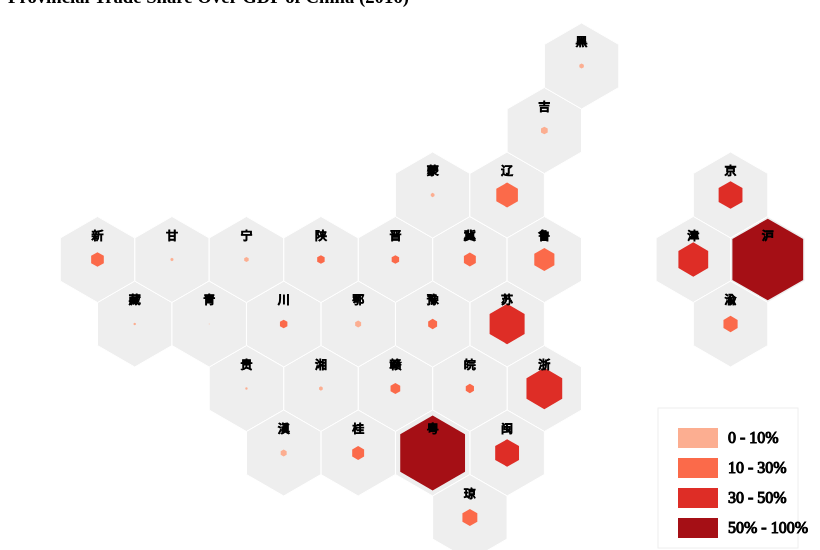
D3 v4 page, settled after 360 driven frames (6 s of simulated time); the page loaded 1 data file(s).


   
      
    var color=["#fcae91", "#fb6a4a", "#de2d26", "#a50f15"]; 
    var svg = d3.select("svg");
    var width  = +svg.attr("width")-30,
        height = +svg.attr("height")-30;
    
    var hexar  = width/height>18.2/12.5?Math.floor(height/12.5):Math.floor(width/18.2);  
    
    var pathstr = makehexagon(hexar);
    
    function makehexagon(hexa_r) {
        var theta = Math.PI/6;  
        var mx      = hexa_r*Math.cos(theta),pathstr='M ';
        // generate path for hexagon with radiu of r
        pathstr = pathstr.concat([-mx,-hexa_r/2]);
        pathstr = pathstr.concat('L');
        pathstr = pathstr.concat([0,-hexa_r]);
        pathstr = pathstr.concat('L');
        pathstr = pathstr.concat([mx,-hexa_r/2]);
        pathstr = pathstr.concat('L');
        pathstr = pathstr.concat([mx,hexa_r/2]);
        pathstr = pathstr.concat('L');
        pathstr = pathstr.concat([0,hexa_r]);
        pathstr = pathstr.concat('L');
        pathstr = pathstr.concat([-mx,hexa_r/2]);
        pathstr = pathstr.concat('L');
        pathstr = pathstr.concat([-mx,-hexa_r/2]);
        pathstr = pathstr.concat("Z"); 
        return pathstr;
    }
     //draw legend
     
    var legend = d3.select("svg").selectAll(".legend")
      .data([0,1,2,3])
      .enter()
      .append("g")
      .attr("class","legend")
      .attr("transform","translate(670,420)");
     
     legend.append("rect")
      .attr("x","0px")
      .attr("y",function(d){
        return (30*d)+"px"; 
      })
      .attr("width","40px")
      .attr("height","20px")
      .style("fill",function(d,i){
        return color[i];});
     legend.append("text")
           .attr("x","50px")
           .attr("y",function(d){
            return (30*d+15)+"px";
           })
           .style("stroke","black")
           .style("font-size","16px")
           .text(function(d,i){
            return d==0?"0 - 10%":d==1?"10 - 30%":d==2?"30 - 50%":"50% - 100%"; 
           });
           
    // -26,-15L 0,-30 L  26,-15 L  26,15 L  0,30 L -26,15L -26,-15Z"
    var xdata = [];
    var prov_abbr = ['京','津','冀','晋','蒙','辽','吉','黑','沪','苏','浙','皖','闽',	'赣','鲁','豫',
             '鄂','湘','粤',	'桂','琼','渝','川',	'贵','滇','藏','陕',	'甘','青','宁','新'];
    
    var prov = d3.map(); 
    d3.queue()
      .defer(d3.csv,'./data/GDP_Trade_China_2016.csv',function(d,i){ d.share = +d.share; d.row   = +d.row;d.col   = +d.col;prov.set(d.province,prov_abbr[i]);return d;})
      .await(ready);
    
function ready(error,data){
    if (error) throw error;
        xdata = data;

        //draw hexagon china map
 
 
 
 var g = svg.selectAll(".prov")
    .data(xdata)
    .enter().append("g")
    .attr("transform","translate(15,15)")
    .attr("class","prov");

 g.append("path")
  .attr("transform",function(d){
        var mx = hexar*Math.cos(Math.PI/6);
        var tx = d.row%2==1?mx+2*(d.col-1)*mx:2*mx*d.col,
            ty = hexar+1.5*(d.row-1)*hexar;
        return "translate("+tx+","+ty+")";          
    })
    .attr("d",pathstr)
    .style("stroke","#fff")
    .style("fill","#eee");
    
 g.append("path")
  .attr("class","trade")
  .attr("transform",function(d){
        var mx = hexar*Math.cos(Math.PI/6);
        var tx = d.row%2==1?mx+2*(d.col-1)*mx:2*mx*d.col,
            ty = hexar+1.5*(d.row-1)*hexar;
        return "translate("+tx+","+ty+")";          
    })
   .attr("d",function(d){
        var localr = d.share*hexar;
        return makehexagon(localr); 
   })
   .style("fill",function(d){
    var index = d.share<0.1?0:d.share<0.3?1:d.share<0.5?2:3;
    return color[index];
   }); 
    
 g.append('text')
    .attr("transform",function(d){
        var mx = hexar*Math.cos(Math.PI/6);
        var tx = d.row%2==1?mx+2*(d.col-1)*mx:2*mx*d.col,
            ty = hexar+1.5*(d.row-1)*hexar;
        return "translate("+tx+","+ty+")";          
    })
    .attr("x","0px")
    .attr("y","-2em")
    .attr("dy","0.35em")
    .style('text-anchor',"middle")
    .style("font-size","12px")
    .style("stroke","black")
    .text(function(d){return prov.get(d.province);});       
        };
        


### data: data/GDP_Trade_China_2016.csv
gdp, trade, share, province, row, col, y2016, y2015, y2014, y2013, y2012, y2011, y2010, y2009, y2008, y2007, y2006, y2005, y2004, y2003, y2002, y2001, y2000, y1999
387, 122.3, 0.32, Beijing, 3, 10, 122.3, 130.8, 143.1, 131.6, 128.7, 129.3, 110.7, 87.1, 95, 82, 70.5, 53.5, 42.8, 31.3, 26.7, 27.6, 24.2, 18.4
269, 107, 0.4, Tianjin, 4, 9, 107, 119, 144.4, 134.6, 122.8, 111.7, 91.6, 72, 86.9, 75.6, 67.3, 54.6, 43.2, 30, 22.9, 18.3, 17.2, 13.4
483, 75, 0.16, Hebei, 4, 6, 75, 80.2, 94.3, 90.2, 82.3, 84.2, 62.1, 40.3, 50.9, 34.5, 23.5, 19.3, 15.3, 9.7, 6.8, 5.8, 5.5, 4.5
197, 18.8, 0.1, Shanxi, 4, 5, 18.8, 17.4, 18.5, 17.2, 16.6, 16.2, 13.9, 9.3, 20.2, 15.2, 9.7, 9.1, 9.1, 5.2, 3.6, 3.3, 2.8, 2.3
273, 13.2, 0.05, Inner Mongolia, 3, 6, 13.2, 13.9, 15.3, 14.4, 14, 14.8, 11.7, 9.5, 10.4, 9.1, 6.1, 5.3, 4.4, 3.2, 2.7, 2.2, 2.4, 1.3
335, 96.1, 0.29, Liaoning, 3, 7, 96.1, 107.1, 125.4, 121.4, 118.3, 113, 95.3, 69.8, 82.2, 65.2, 52.4, 47, 39.9, 29.9, 23.4, 21, 20.1, 14.6
223, 19.2, 0.09, Jilin, 2, 7, 19.2, 20, 27, 25.2, 24.5, 23.1, 17, 11.9, 13.6, 11.3, 8.7, 7.4, 7.5, 6.7, 4.1, 3.5, 3, 2.6
232, 13.9, 0.06, Heilongjiang, 1, 8, 13.9, 16.3, 29.4, 27.4, 28.2, 26.2, 18.3, 13.4, 20.4, 18.4, 14.1, 10.5, 7.2, 6.2, 4.7, 4.1, 4, 3
424, 404.6, 0.95, Shanghai, 4, 10, 404.6, 423, 452.6, 434.3, 434.2, 433.1, 365.4, 273.3, 313.9, 273.9, 221.2, 181.5, 156.8, 110.5, 72.3, 60.7, 54.7, 38.1
1165, 547.1, 0.47, Jiangsu, 5, 7, 547.1, 581, 609.1, 593.3, 588.7, 581.2, 498.8, 365.9, 430.5, 372.2, 299, 238.5, 179.5, 121.3, 74.5, 54.5, 49.2, 32.9
712, 343.4, 0.48, Zhejiang, 6, 7, 343.4, 359.1, 378.3, 365.5, 348.2, 351.4, 287.3, 210.7, 244.4, 199.2, 160.1, 123.8, 94.7, 66.3, 46.4, 36.9, 31.5, 20.3
368, 41, 0.11, Anhui, 6, 6, 41, 42.5, 43.2, 38.9, 33, 30.3, 23.4, 15.7, 19.6, 15.7, 12.3, 9.3, 7, 5.7, 4.2, 3.6, 3.7, 2.8
434, 136.8, 0.32, Fujian, 7, 7, 136.8, 147.6, 164.5, 154.5, 146.2, 134.6, 110.5, 81.2, 86.7, 75.3, 64.9, 56.8, 49.8, 38.6, 30.3, 24.4, 23, 18.4
279, 35.4, 0.13, Jiangxi, 6, 5, 35.4, 40.7, 39.1, 33.7, 30.2, 28, 21, 13.8, 15, 10.3, 7.3, 5, 4.8, 3, 2, 1.8, 2.1, 1.5
1024, 273.4, 0.27, Shandong, 4, 7, 273.4, 278.4, 328.4, 314.9, 296.6, 284.6, 225.2, 163.5, 187.6, 140.8, 110.6, 89.1, 69.4, 49.4, 37.4, 32.3, 28.2, 20.8
610, 74.1, 0.12, Henan, 5, 6, 74.1, 77, 68.5, 62.8, 54.3, 35.6, 20, 15.1, 19.9, 14.2, 11, 9.1, 7.4, 5.6, 3.7, 3.4, 3.1, 2.4
492, 39, 0.08, Hubei, 5, 5, 39, 44.6, 40.8, 35.6, 32.4, 33.7, 26, 17.7, 21.4, 15.3, 12.1, 10, 7.6, 5.8, 4.5, 4.2, 3.9, 3.1
475, 23.2, 0.05, Hunan, 6, 4, 23.2, 29.3, 28.3, 24.3, 21.5, 20.1, 15.6, 11.6, 13.6, 10.2, 8, 7, 6.1, 4.7, 3.3, 2.9, 3, 2.2
1218, 1060, 0.87, Guangdong, 7, 6, 1060, 1165, 1242, 1281, 1115, 1007, 834, 632, 717.8, 652.4, 541.8, 439.2, 363.4, 289.2, 225.5, 180, 175.5, 143.4
276, 43.9, 0.16, Guangxi, 7, 5, 43.9, 46.2, 44.9, 38.7, 40.9, 32.3, 19.5, 13.6, 14.9, 10.5, 7.6, 5.8, 4.8, 3.2, 2.6, 2.1, 2.3, 1.9
61, 12.2, 0.2, Hainan, 8, 6, 12.2, 15.5, 16.9, 14.8, 14.6, 13.4, 10.4, 8.5, 9.6, 7.1, 3.4, 2.1, 2.9, 1.9, 1.8, 1.6, 1.1, 1
267, 51.9, 0.19, Chongqing, 5, 10, 51.9, 58.7, 82.6, 58.8, 45.2, 24.5, 11.8, 7.7, 9, 7.2, 5.3, 4.2, 3.7, 2.6, 2, 2.1, 1.9, 1.3
496, 48.1, 0.1, Sichuan, 5, 4, 48.1, 46.9, 61.2, 55.1, 51.7, 40.1, 26.3, 21.5, 19.9, 13.6, 10.7, 7.7, 6.7, 5.8, 4.5, 3.4, 2.8, 2.7
177, 5.2, 0.03, Guizhou, 6, 3, 5.2, 7.8, 5.1, 4.8, 5.1, 4.9, 3.5, 2.7, 4.8, 3.2, 2.2, 2, 2.4, 1.6, 1, 0.9, 0.9, 0.7
223, 17.4, 0.08, Yunnan, 7, 4, 17.4, 19, 19.9, 15.8, 12.1, 12.3, 10.3, 7.5, 9.3, 8.8, 6.4, 5, 3.7, 2.7, 2.3, 2.2, 1.9, 1.7
17, 0.6, 0.03, Tibet, 5, 2, 0.6, 0.7, 2.1, 2.1, 2.1, 1.1, 0.6, 0.3, 0.3, 0.3, 0.2, 0.1, 0.2, 0.1, 0.1, 0.1, 0.1, 0.2
292, 29.5, 0.1, Shaanxi, 4, 4, 29.5, 29.9, 27.7, 20.2, 15.2, 14.1, 11.7, 8.7, 10.5, 8.2, 6.9, 6.1, 4.6, 3.6, 2.8, 2.6, 2.4, 2.1
108, 4.5, 0.04, Gansu, 4, 2, 4.5, 4.4, 5.3, 6.8, 7.2, 7.8, 7.4, 4.5, 6.6, 5.9, 4.4, 3, 2, 1.3, 1, 0.9, 0.7, 0.6
39, 0.5, 0.01, Qinghai, 5, 3, 0.5, 0.6, 0.6, 0.9, 0.8, 0.8, 0.8, 0.7, 0.8, 0.7, 0.9, 0.5, 0.6, 0.3, 0.2, 0.3, 0.2, 0.2
48, 3.1, 0.06, Ningxia, 4, 3, 3.1, 3.4, 4, 2.6, 2.7, 2.8, 2.6, 2, 2.6, 2, 1.6, 1.2, 1.1, 0.7, 0.5, 0.6, 0.5, 0.4
145, 25, 0.17, Xinjiang, 4, 1, 25, 27.1, 38.9, 37.6, 33.6, 29.9, 21.4, 16.1, 25, 15.4, 10.2, 8.3, 6, 4.9, 3.1, 2.4, 2.6, 2